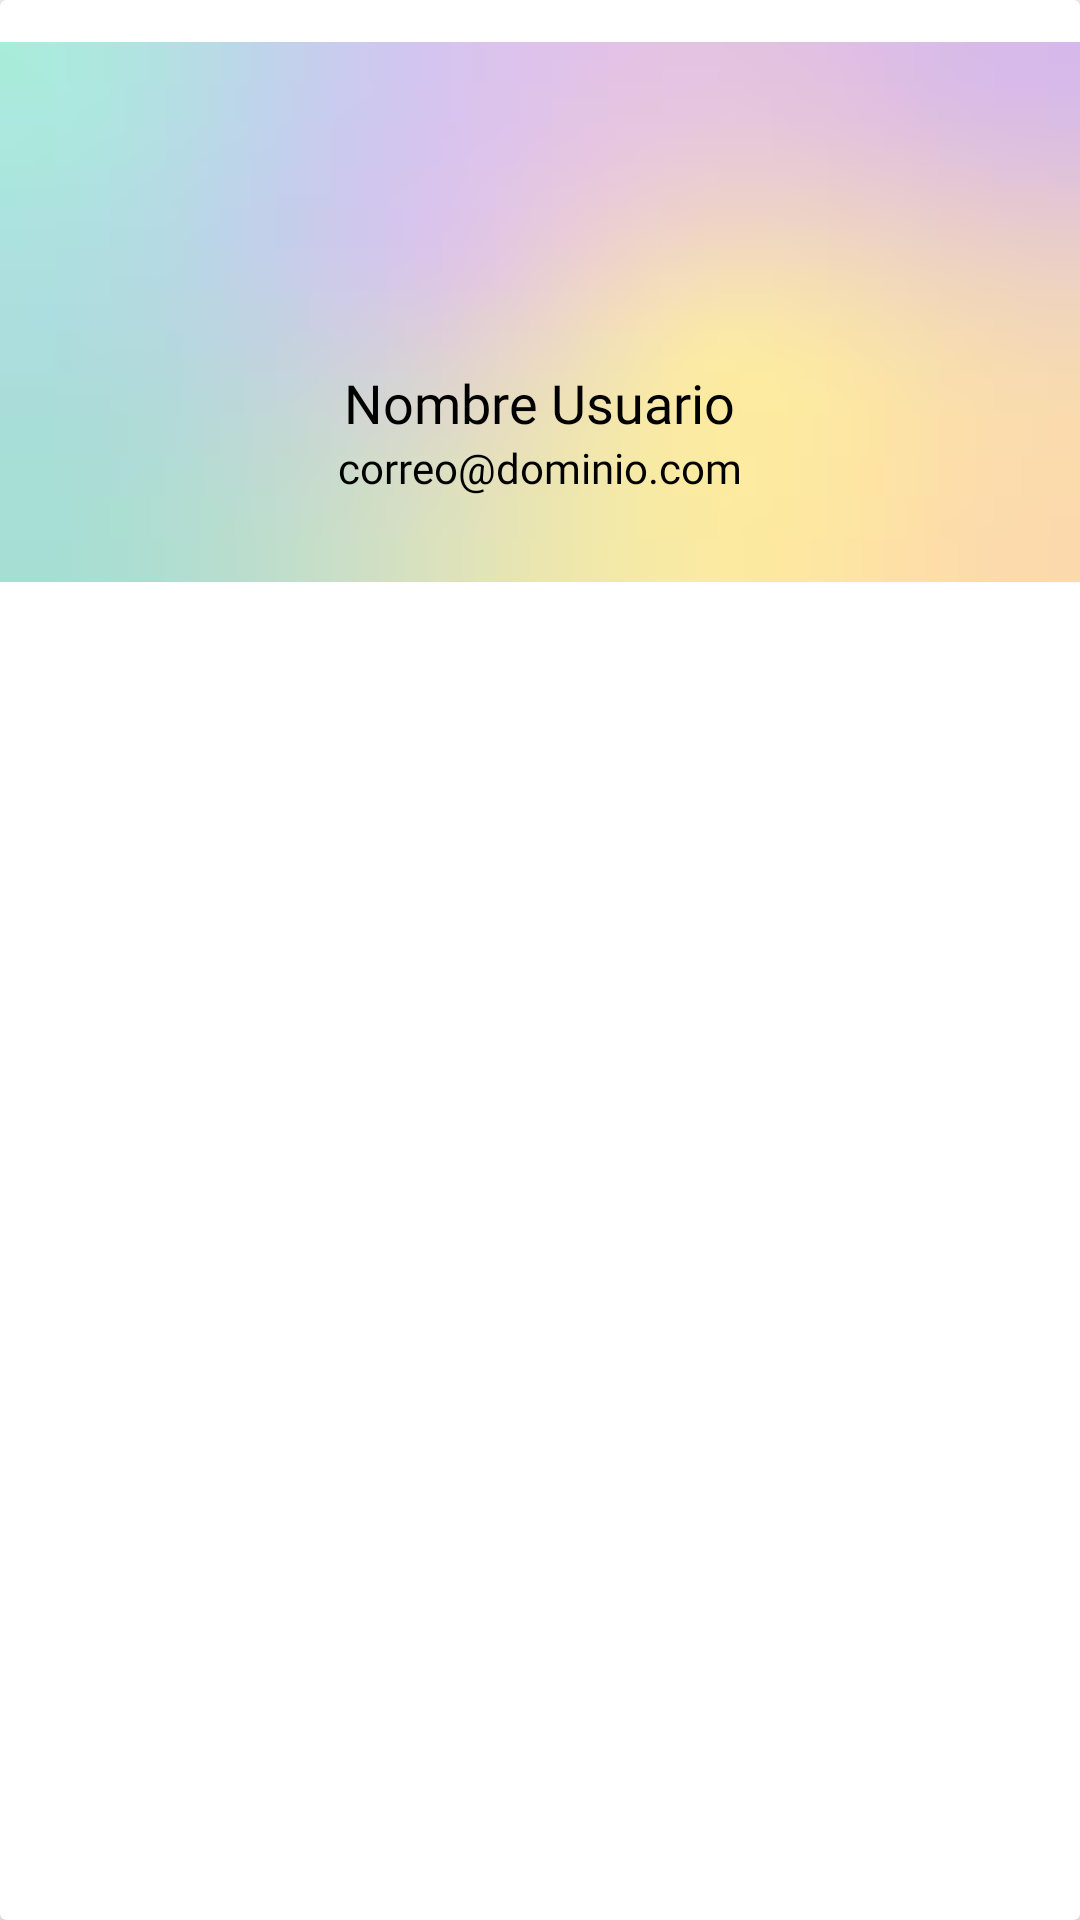

The Android layout XML behind this screen, and the referenced resources:
<!-- AndroidManifest.xml: application theme Theme.AppPuenteDeComunicacion -->
<!-- res/layout/nav_header_main.xml -->
<?xml version="1.0" encoding="utf-8"?>
<androidx.cardview.widget.CardView xmlns:android="http://schemas.android.com/apk/res/android"
    android:layout_width="match_parent"
    android:layout_height="wrap_content"

    android:layout_marginTop="16dp">

    <LinearLayout
        android:layout_width="match_parent"
        android:layout_height="180sp"
        android:orientation="vertical"
        android:background="@drawable/degrade"
        android:padding="20dp"
        android:layout_marginTop="14dp">

        
        <ImageView
            android:id="@+id/headerAvatar"
            android:layout_width="80dp"
            android:layout_height="80dp"
            android:layout_gravity="center"
            android:layout_marginBottom="8dp"
            android:contentDescription="Foto de perfil"
            android:src="@drawable/perfil_user" />

        
        <TextView
            android:id="@+id/headerNombre"
            android:layout_width="wrap_content"
            android:layout_height="wrap_content"
            android:layout_gravity="center"
            android:fontFamily="@font/adamina"
            android:text="Nombre Usuario"
            android:textColor="@color/black"
            android:textSize="18sp" />

        
        <TextView
            android:id="@+id/headerEmail"
            android:layout_width="wrap_content"
            android:layout_height="wrap_content"
            android:layout_gravity="center"
            android:text="correo@dominio.com"
            android:fontFamily="@font/adamina"
            android:textColor="@color/black"
            android:textSize="14sp" />

    </LinearLayout>

</androidx.cardview.widget.CardView>
<!-- resources referenced by this layout -->
<resources>
  <color name="black">#FF000000</color>
  <!-- drawable degrade: png bitmap (drawable, 38952 bytes) -->
  <style name="Theme.AppPuenteDeComunicacion" parent="Theme.Material3.DayNight.NoActionBar">
          <item name="colorPrimary">@color/colorBase</item>
          <item name="colorOnPrimary">@android:color/white</item>
          <item name="colorSurface">@color/white</item>
          <item name="colorOnSurface">@android:color/black</item>
      </style>
  <color name="colorBase">#17879B</color>
  <color name="white">#FFFFFFFF</color>
</resources>
